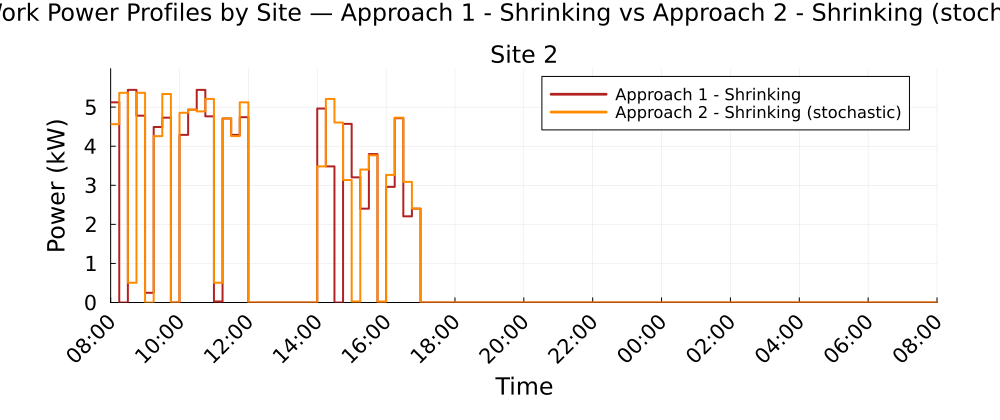

Data behind this chart, as committed beside it:
Time_Period, Clock, Site_2_A1S_kW, Site_2_A2S_kW
1, 08:00, 5.123, 4.563
2, 08:15, 0.0, 5.366
3, 08:30, 5.441, 0.5059
4, 08:45, 4.781, 5.366
5, 09:00, 0.2481, 0.0
6, 09:15, 4.492, 4.258
7, 09:30, 4.731, 5.336
8, 09:45, 0.0, 0.0
9, 10:00, 4.291, 4.854
10, 10:15, 4.935, 4.935
11, 10:30, 5.441, 4.891
12, 10:45, 4.765, 5.21
13, 11:00, 0.0262, 0.5059
14, 11:15, 4.709, 4.71
15, 11:30, 4.291, 4.258
16, 11:45, 4.742, 5.123
17, 12:00, 0.0, 0.0
18, 12:15, 0.0, 0.0
19, 12:30, 0.0, 0.0
20, 12:45, 0.0, 0.0
21, 13:00, 0.0, 0.0
22, 13:15, 0.0, 0.0
23, 13:30, 0.0, 0.0
24, 13:45, 0.0, 0.0
25, 14:00, 4.963, 3.483
26, 14:15, 3.483, 5.21
27, 14:30, 0.0, 4.607
28, 14:45, 4.572, 3.134
29, 15:00, 3.203, 0.0262
30, 15:15, 2.402, 3.403
31, 15:30, 3.799, 3.766
32, 15:45, 0.0, 0.0264
33, 16:00, 2.96, 3.265
34, 16:15, 4.718, 4.731
35, 16:30, 2.205, 3.087
36, 16:45, 2.402, 2.402
37, 17:00, 0.0, 0.0
38, 17:15, 0.0, 0.0
39, 17:30, 0.0, 0.0
40, 17:45, 0.0, 0.0
41, 18:00, 0.0, 0.0
42, 18:15, 0.0, 0.0
43, 18:30, 0.0, 0.0
44, 18:45, 0.0, 0.0
45, 19:00, 0.0, 0.0
46, 19:15, 0.0, 0.0
47, 19:30, 0.0, 0.0
48, 19:45, 0.0, 0.0
49, 20:00, 0.0, 0.0
50, 20:15, 0.0, 0.0
51, 20:30, 0.0, 0.0
52, 20:45, 0.0, 0.0
53, 21:00, 0.0, 0.0
54, 21:15, 0.0, 0.0
55, 21:30, 0.0, 0.0
56, 21:45, 0.0, 0.0
57, 22:00, 0.0, 0.0
58, 22:15, 0.0, 0.0
59, 22:30, 0.0, 0.0
60, 22:45, 0.0, 0.0
... 36 more rows
